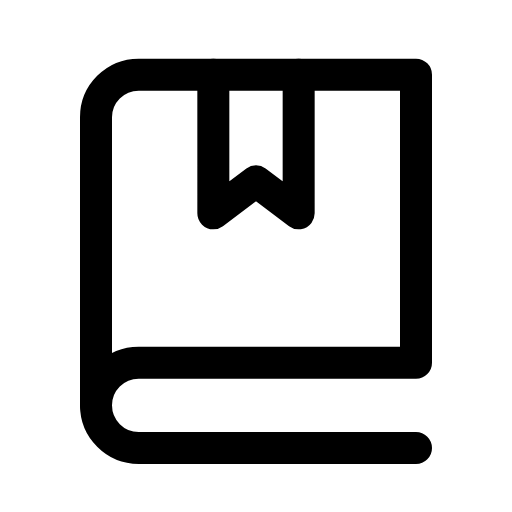
t = 0.00 s
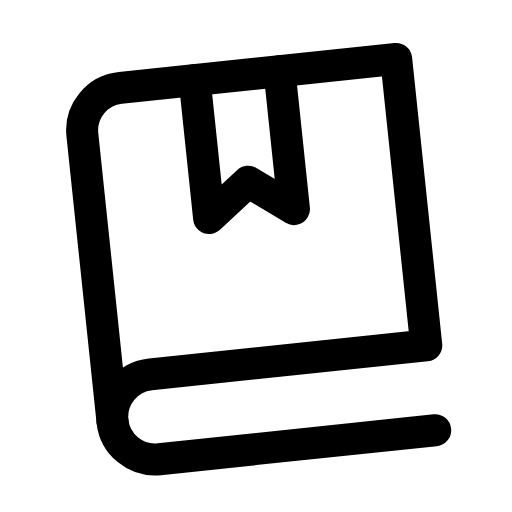
t = 0.14 s
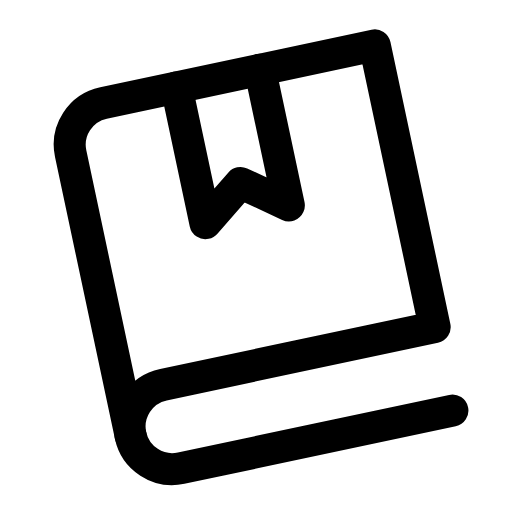
t = 0.28 s
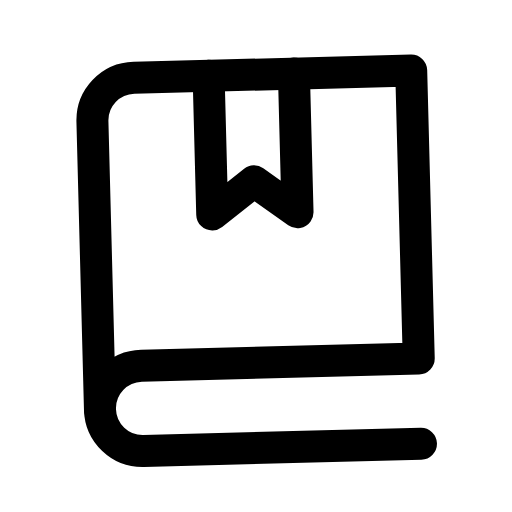
t = 0.42 s
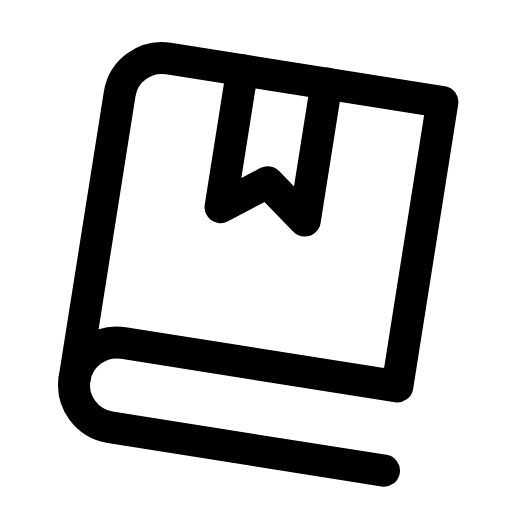
t = 0.56 s
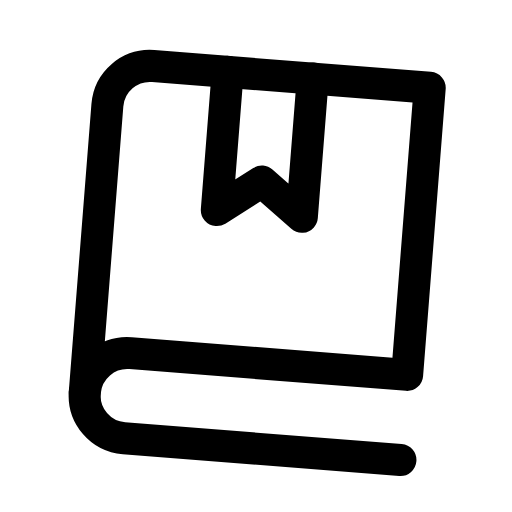
t = 0.68 s

The animated SVG that drew these frames (rendered in a browser with its animation timeline set to each time). Animation: 1 CSS @keyframes rule; one cycle of 0.80 s, repeats indefinitely.

<svg xmlns="http://www.w3.org/2000/svg" viewBox="0 0 24 24" width="24" height="24" class="rd-a-book-marked" data-rd-animate="hover"><style>.rd-a-book-marked{overflow:visible}.rd-a-book-marked *{transform-box:view-box}.rd-a-book-marked .a{transform-origin:12px 12px}@media (prefers-reduced-motion:no-preference){.rd-a-book-marked[data-rd-animate="hover"]:hover .a,:hover>.rd-a-book-marked[data-rd-animate="parent"] .a,.rd-a-book-marked[data-rd-animate="play"] .a,.rd-a-book-marked[data-rd-animate="loop"] .a{animation:rd-book-marked-m calc(0.8s*var(--rd-speed,1)) ease-in-out}.rd-a-book-marked[data-rd-animate="loop"] *{animation-iteration-count:infinite!important}@keyframes rd-book-marked-m{0%,100%{rotate:0deg}35%{rotate:-12deg}70%{rotate:9deg}}}</style><g fill="none" stroke="currentColor" stroke-linecap="round" stroke-linejoin="round" stroke-width="1.5"><g class="a"><path d="M4.5 5.5A2 2 0 0 1 6.5 3.5H19.5V17H6.5a2 2 0 0 0-2 2z"/><path d="M4.5 19a2 2 0 0 0 2 2h13"/><path d="M10 3.5v6.5l2-1.5 2 1.5V3.5"/></g></g></svg>
